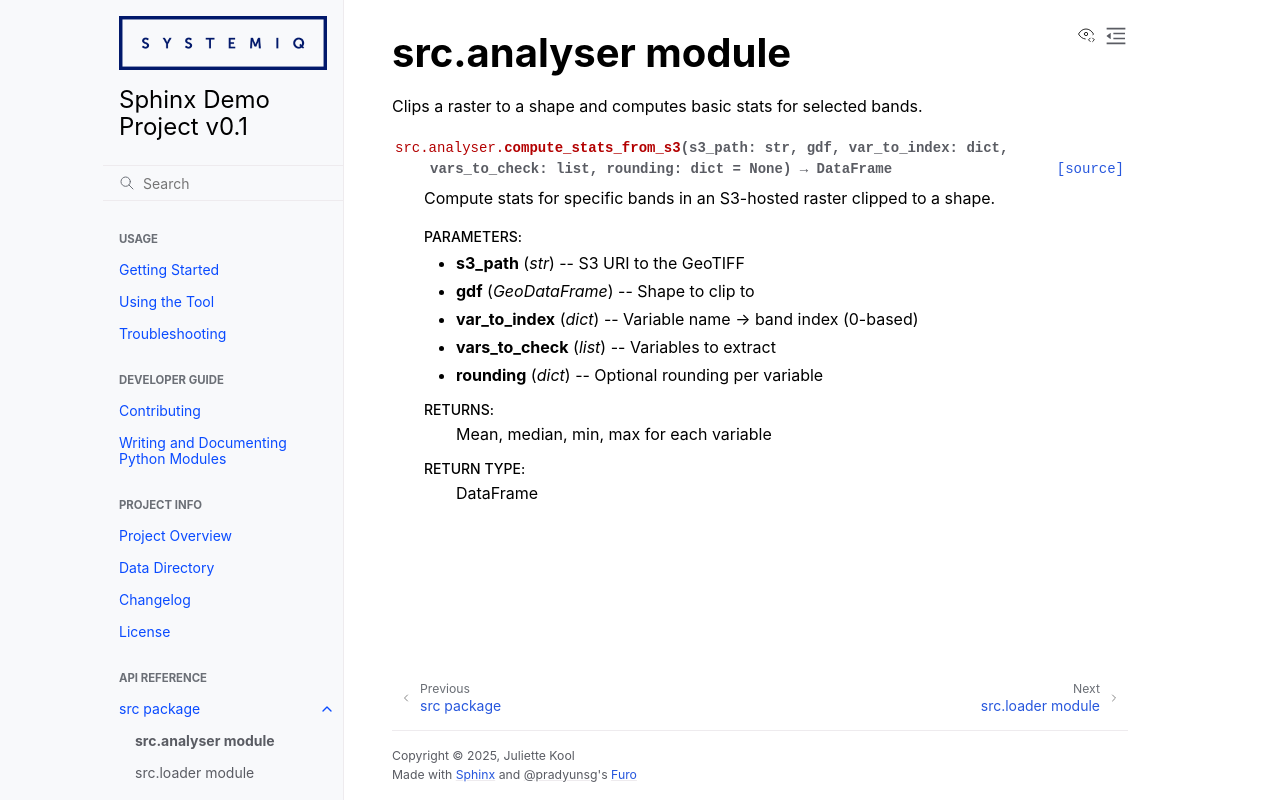

repository: juliette-kool/sphinx_demo_project · page: api/src.analyser.html · generator: sphinx

src.analyser module
===================

.. automodule:: analyser
   :members:
   :show-inheritance:
   :undoc-members:
